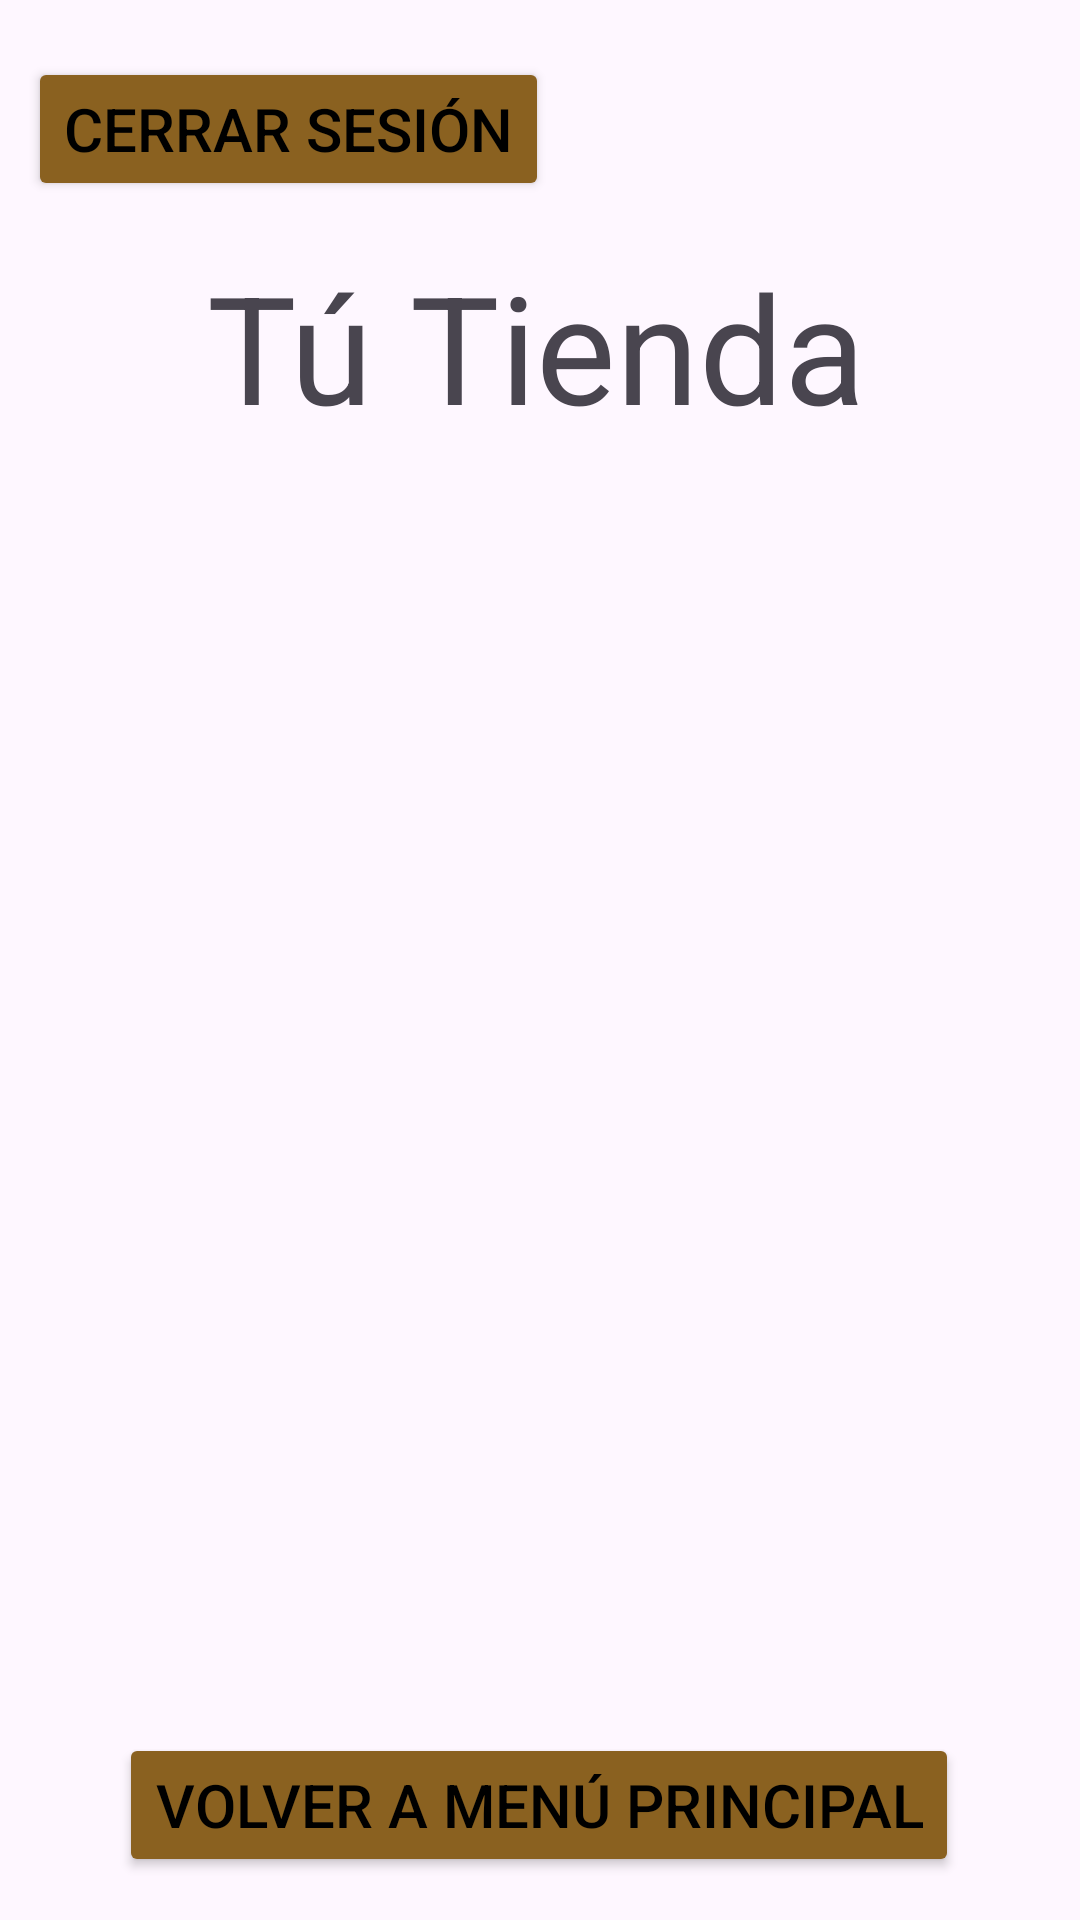

Here is an Android app screen rendered from its layout file. Give the layout XML and the strings, colors and styles it references.
<!-- AndroidManifest.xml: application theme Theme.AgroMarketApp -->
<!-- res/layout/activity_your_store.xml -->
<?xml version="1.0" encoding="utf-8"?>
<androidx.constraintlayout.widget.ConstraintLayout xmlns:android="http://schemas.android.com/apk/res/android"
    xmlns:app="http://schemas.android.com/apk/res-auto"
    xmlns:tools="http://schemas.android.com/tools"
    android:id="@+id/main"
    android:layout_width="match_parent"
    android:layout_height="match_parent"
    tools:context=".BaseActivity">

    <Button
        android:id="@+id/button1"
        android:layout_width="wrap_content"
        android:layout_height="wrap_content"
        android:backgroundTint="#8A6120"
        android:text="Cerrar Sesión"
        android:textColor="#000000"
        android:textSize="20sp"
        app:layout_constraintBottom_toBottomOf="parent"
        app:layout_constraintEnd_toEndOf="parent"
        app:layout_constraintHorizontal_bias="0.05"
        app:layout_constraintStart_toStartOf="parent"
        app:layout_constraintTop_toTopOf="parent"
        app:layout_constraintVertical_bias="0.032" />

    <Button
        android:id="@+id/button2"
        android:layout_width="wrap_content"
        android:layout_height="wrap_content"
        android:backgroundTint="#8A6120"
        android:text="Volver a Menú Principal"
        android:textColor="#000000"
        android:textSize="20sp"
        app:layout_constraintBottom_toBottomOf="parent"
        app:layout_constraintEnd_toEndOf="parent"
        app:layout_constraintHorizontal_bias="0.496"
        app:layout_constraintStart_toStartOf="parent"
        app:layout_constraintTop_toTopOf="parent"
        app:layout_constraintVertical_bias="0.976" />

    <TextView
        android:id="@+id/textView1"
        android:layout_width="wrap_content"
        android:layout_height="wrap_content"
        android:text="Tú Tienda"
        android:textSize="50sp"
        app:layout_constraintBottom_toBottomOf="parent"
        app:layout_constraintEnd_toEndOf="parent"
        app:layout_constraintHorizontal_bias="0.493"
        app:layout_constraintStart_toStartOf="parent"
        app:layout_constraintTop_toTopOf="parent"
        app:layout_constraintVertical_bias="0.143" />

</androidx.constraintlayout.widget.ConstraintLayout>
<!-- resources referenced by this layout -->
<resources>
  <style name="Theme.AgroMarketApp" parent="Base.Theme.AgroMarketApp" />
  <style name="Base.Theme.AgroMarketApp" parent="Theme.Material3.DayNight.NoActionBar">
          
          
      </style>
</resources>
